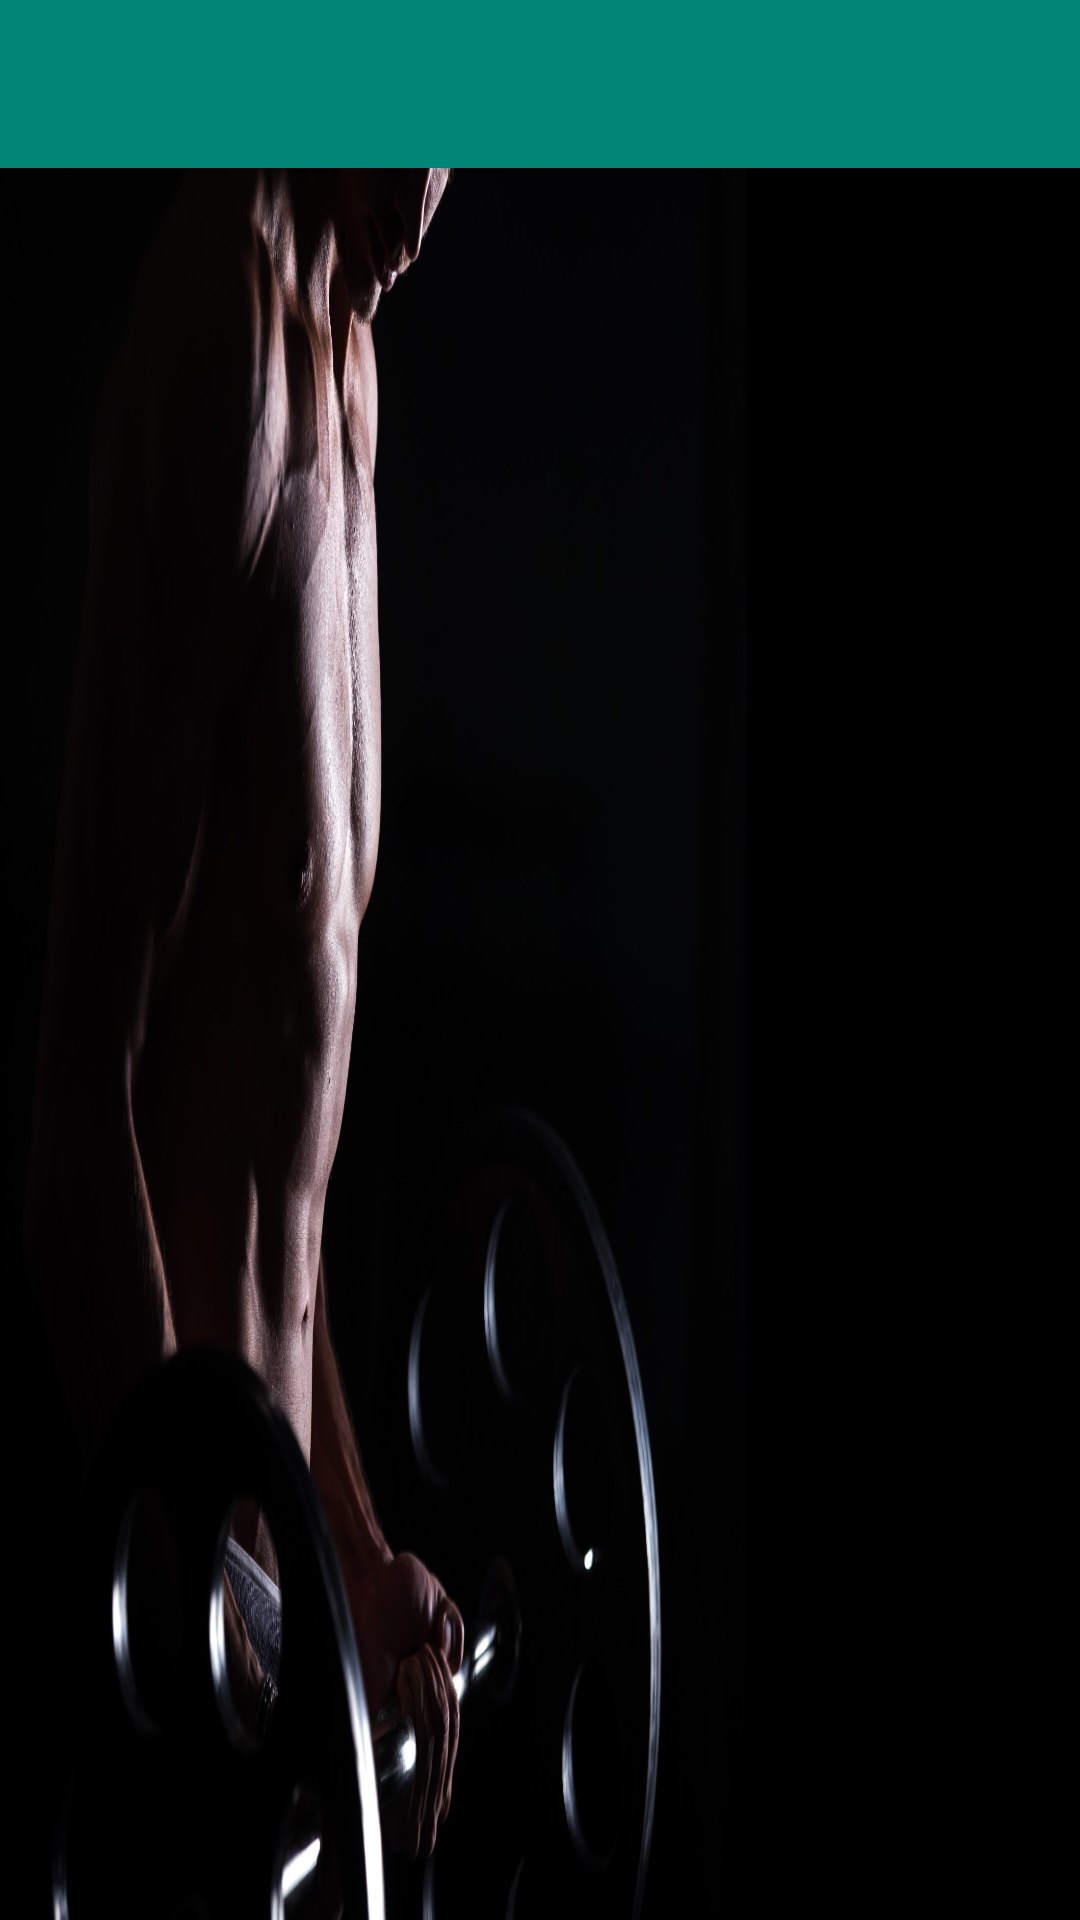

Produce the Android XML layout that renders to this screen, including the resource entries it uses.
<!-- AndroidManifest.xml: application theme AppTheme -->
<!-- res/layout/activity_antrenman.xml -->
<?xml version="1.0" encoding="utf-8"?>
<androidx.constraintlayout.widget.ConstraintLayout
    xmlns:android="http://schemas.android.com/apk/res/android"
    xmlns:app="http://schemas.android.com/apk/res-auto"
    xmlns:tools="http://schemas.android.com/tools"
    android:layout_width="match_parent"
    android:layout_height="match_parent"
    android:background="@drawable/background"
    tools:context=".Antrenman">

    <androidx.appcompat.widget.Toolbar
        android:id="@+id/toolbar2"
        android:layout_width="match_parent"
        android:layout_height="wrap_content"
        android:background="@color/colorPrimary"
        android:theme="@style/Ayarlar"
        app:layout_constraintEnd_toEndOf="parent"
        app:layout_constraintStart_toStartOf="parent"
        app:layout_constraintTop_toTopOf="parent"/>

</androidx.constraintlayout.widget.ConstraintLayout>
<!-- resources referenced by this layout -->
<resources>
  <color name="colorPrimary">#008577</color>
  <!-- drawable background: jpg bitmap (drawable, 52076 bytes) -->
  <style name="Ayarlar" parent="Theme.AppCompat">
          <item name="windowActionBar">true</item>
          <item name="actionMenuTextColor">@color/colorWhiteGrey</item>
      </style>
  <style name="AppTheme" parent="Theme.AppCompat.Light.NoActionBar">
          
          <item name="colorPrimary">@color/colorPrimary</item>
          <item name="colorPrimaryDark">@color/colorPrimaryDark</item>
          <item name="colorAccent">@color/colorAccent</item>
      </style>
  <color name="colorPrimaryDark">#00574B</color>
  <color name="colorAccent">#D81B60</color>
</resources>
